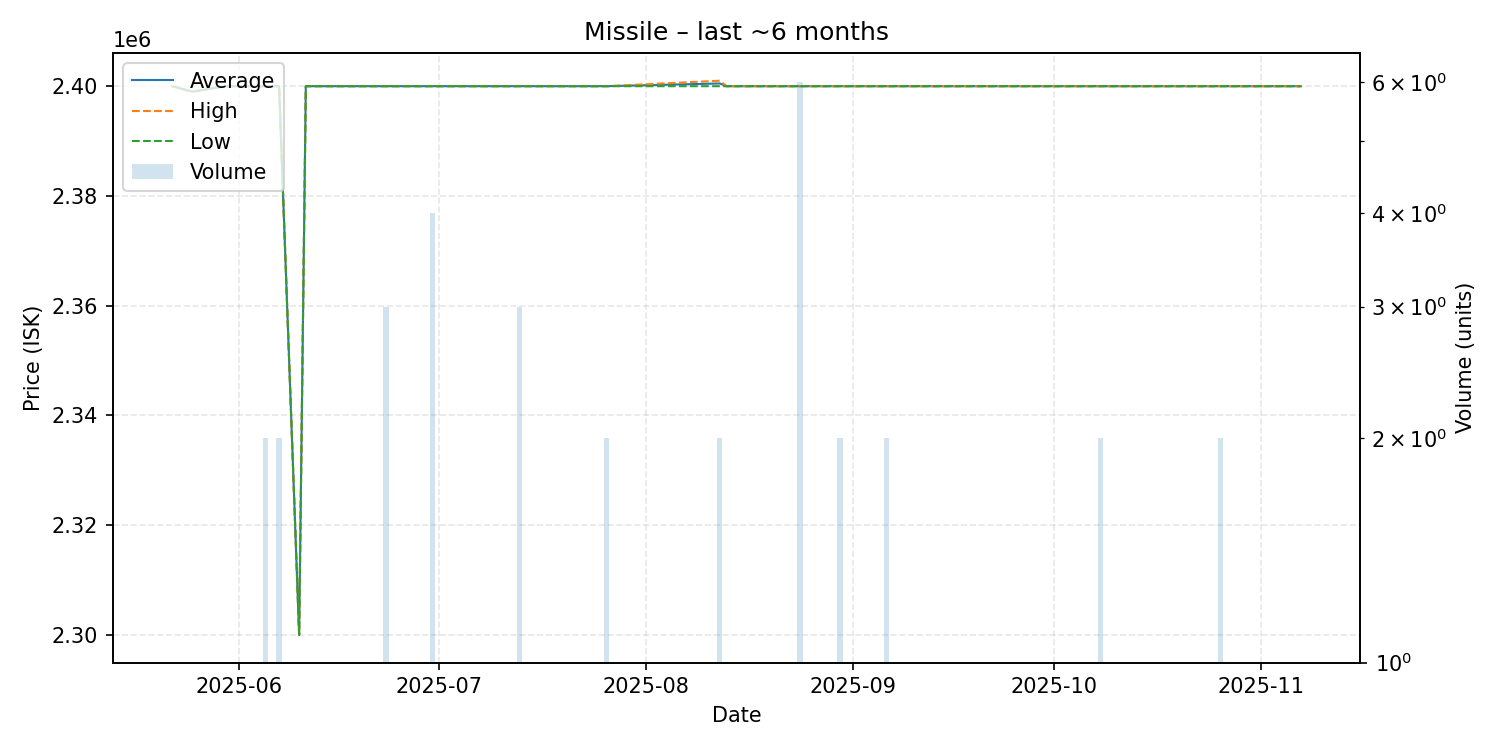

Values plotted in this chart, from the file beside it:
date, average, highest, lowest, order_count, volume
2025-05-22, 2400000, 2400000, 2400000, 1, 1
2025-05-25, 2399000, 2399000, 2399000, 1, 1
2025-05-30, 2400000, 2400000, 2400000, 1, 1
2025-06-01, 2400000, 2400000, 2400000, 1, 1
2025-06-05, 2400000, 2400000, 2400000, 1, 2
2025-06-07, 2400000, 2400000, 2400000, 2, 2
2025-06-10, 2300000, 2300000, 2300000, 1, 1
2025-06-11, 2400000, 2400000, 2400000, 1, 1
2025-06-16, 2400000, 2400000, 2400000, 1, 1
2025-06-19, 2400000, 2400000, 2400000, 1, 1
2025-06-23, 2400000, 2400000, 2400000, 3, 3
2025-06-27, 2400000, 2400000, 2400000, 1, 1
2025-06-28, 2400000, 2400000, 2400000, 1, 1
2025-06-30, 2400000, 2400000, 2400000, 4, 4
2025-07-12, 2400000, 2400000, 2400000, 1, 1
2025-07-13, 2400000, 2400000, 2400000, 3, 3
2025-07-17, 2400000, 2400000, 2400000, 1, 1
2025-07-25, 2400000, 2400000, 2400000, 1, 1
2025-07-26, 2400000, 2400000, 2400000, 2, 2
2025-08-12, 2400500, 2401000, 2400000, 2, 2
2025-08-13, 2400000, 2400000, 2400000, 1, 1
2025-08-14, 2400000, 2400000, 2400000, 1, 1
2025-08-16, 2400000, 2400000, 2400000, 1, 1
2025-08-17, 2400000, 2400000, 2400000, 1, 1
2025-08-24, 2400000, 2400000, 2400000, 2, 6
2025-08-30, 2400000, 2400000, 2400000, 2, 2
2025-09-01, 2400000, 2400000, 2400000, 1, 1
2025-09-02, 2400000, 2400000, 2400000, 1, 1
2025-09-03, 2400000, 2400000, 2400000, 1, 1
2025-09-05, 2400000, 2400000, 2400000, 1, 1
2025-09-06, 2400000, 2400000, 2400000, 2, 2
2025-09-07, 2400000, 2400000, 2400000, 1, 1
2025-09-08, 2400000, 2400000, 2400000, 1, 1
2025-09-13, 2400000, 2400000, 2400000, 1, 1
2025-09-21, 2400000, 2400000, 2400000, 1, 1
2025-10-05, 2400000, 2400000, 2400000, 1, 1
2025-10-08, 2400000, 2400000, 2400000, 2, 2
2025-10-11, 2400000, 2400000, 2400000, 1, 1
2025-10-19, 2400000, 2400000, 2400000, 1, 1
2025-10-20, 2400000, 2400000, 2400000, 1, 1
2025-10-22, 2400000, 2400000, 2400000, 1, 1
2025-10-26, 2400000, 2400000, 2400000, 1, 2
2025-10-29, 2400000, 2400000, 2400000, 1, 1
2025-10-30, 2400000, 2400000, 2400000, 1, 1
2025-11-07, 2400000, 2400000, 2400000, 1, 1
